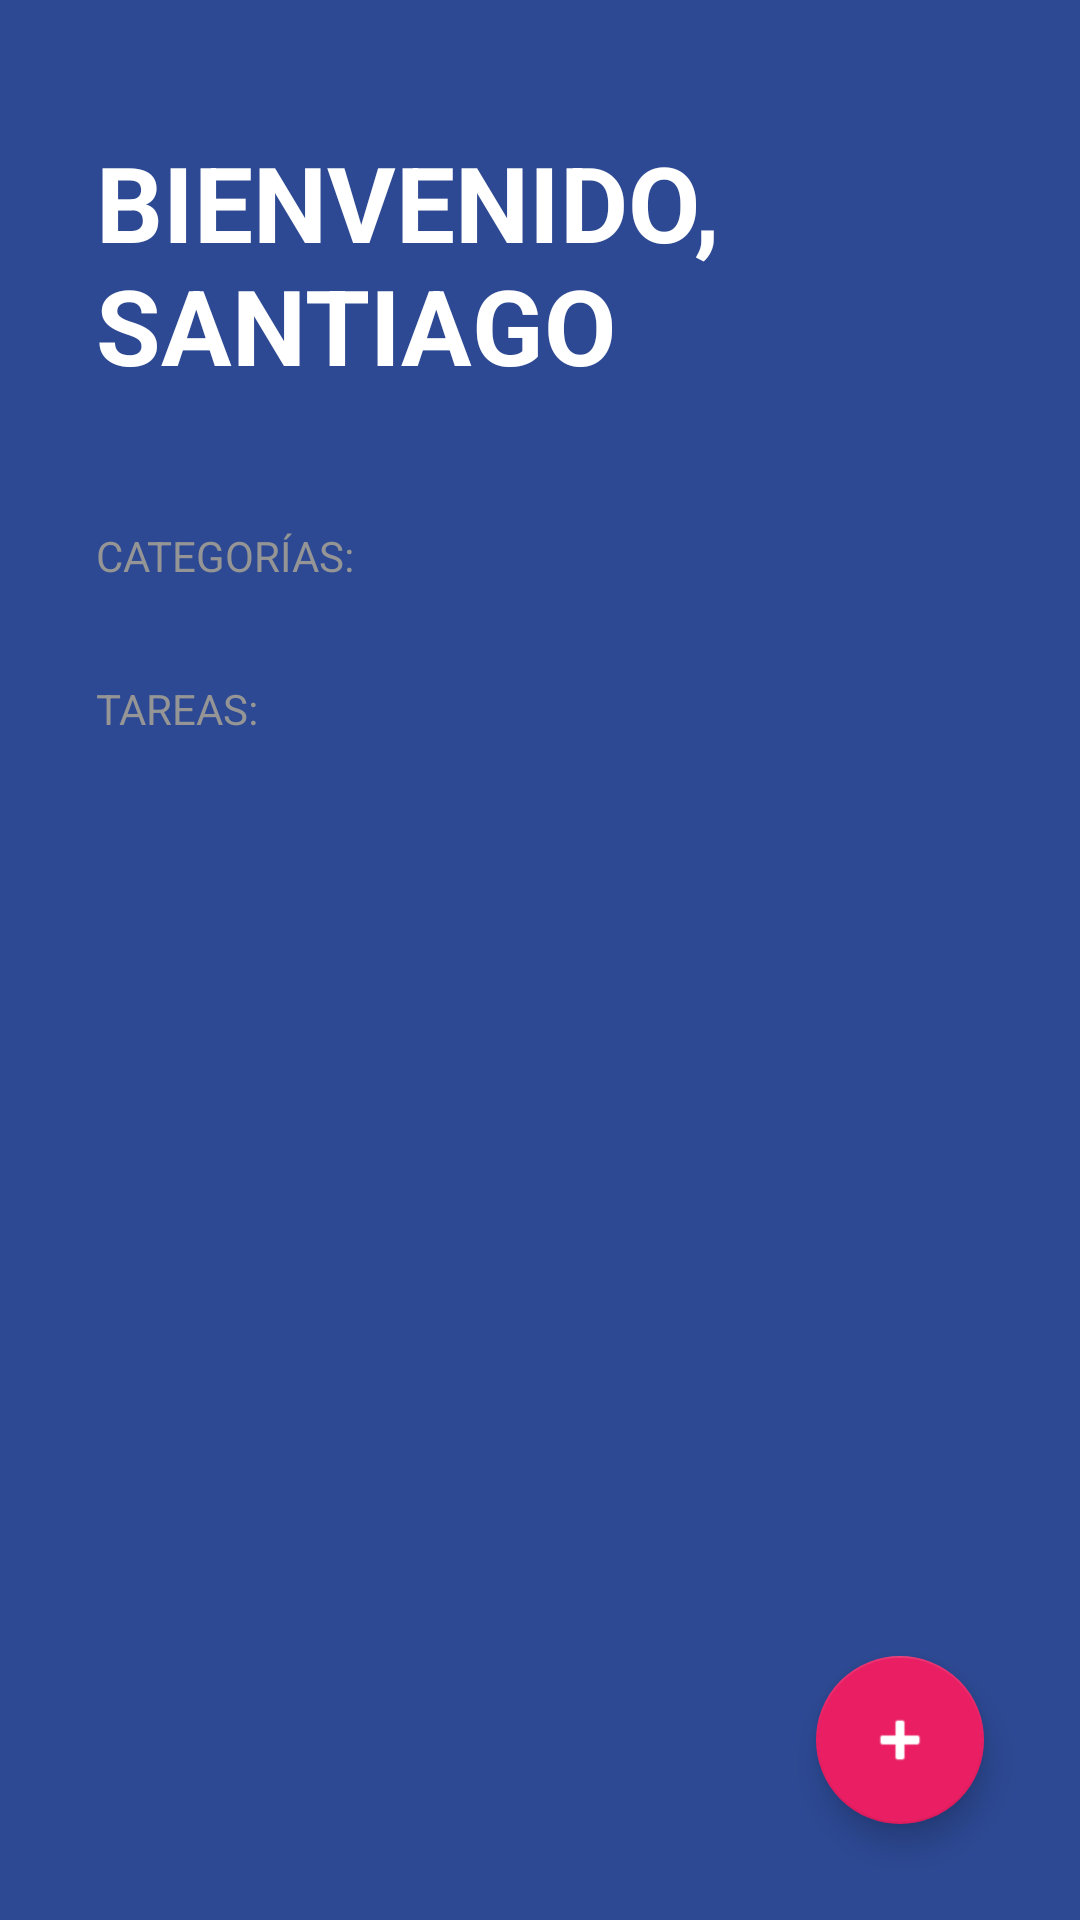

Layout XML and referenced resources for this Android screen:
<!-- AndroidManifest.xml: activity theme Theme.TODOApp -->
<!-- res/layout/activity_todo.xml -->
<?xml version="1.0" encoding="utf-8"?>
<FrameLayout xmlns:android="http://schemas.android.com/apk/res/android"
    xmlns:app="http://schemas.android.com/apk/res-auto"
    xmlns:tools="http://schemas.android.com/tools"
    android:layout_width="match_parent"
    android:layout_height="match_parent">
<LinearLayout
    android:layout_width="match_parent"
    android:layout_height="match_parent"
    android:orientation="vertical"
    android:background="@color/todo_background_todo_app"
    tools:context=".todoapp.TodoActivity">

    <TextView
        android:layout_width="wrap_content"
        android:layout_height="wrap_content"
        android:layout_marginHorizontal="32dp"
        android:layout_marginVertical="44dp"
        android:text="@string/todo_title"
        android:textAllCaps="true"
        android:textColor="@color/white"
        android:textSize="35sp"
        android:textStyle="bold" />

    <TextView
        style="@style/TodoSubtitle"
        android:layout_width="wrap_content"
        android:layout_height="wrap_content"
        android:text="@string/todo_categories" />

    <androidx.recyclerview.widget.RecyclerView
        android:id="@+id/rvCategories"
        android:layout_width="match_parent"
        android:layout_height="wrap_content" />
    <TextView
        style="@style/TodoSubtitle"
        android:layout_width="wrap_content"
        android:layout_height="wrap_content"
        android:layout_marginTop="32dp"
        android:text="@string/todo_tasks" />
    <androidx.recyclerview.widget.RecyclerView
        android:id="@+id/rvTasks"
        android:layout_width="match_parent"
        android:layout_marginTop="16dp"
        android:layout_marginHorizontal="32dp"
        android:layout_height="wrap_content" />



</LinearLayout>
    <com.google.android.material.floatingactionbutton.FloatingActionButton
        android:id="@+id/fabAddTask"
        android:layout_width="wrap_content"
        android:layout_height="wrap_content"
        android:layout_margin="32dp"
        android:src="@android:drawable/ic_input_add"
        app:backgroundTint="@color/todo_accent"
        app:fabSize="normal"
        android:layout_gravity="end|bottom"
        app:tint="@color/white" />
</FrameLayout>
<!-- resources referenced by this layout -->
<resources>
  <color name="todo_accent">#E91E63</color>
  <color name="todo_background_todo_app">#FF2D4993</color>
  <color name="white">#FFFFFFFF</color>
  <string name="todo_categories">Categorías:</string>
  <string name="todo_tasks">Tareas:</string>
  <string name="todo_title">Bienvenido, Santiago</string>
  <style name="TodoSubtitle">
          <item name="textAllCaps">true</item>
          <item name="android:textColor">@color/todo_subtitle_text</item>
          <item name="android:layout_marginHorizontal">32dp</item>
      </style>
  <style name="Theme.TODOApp" parent="Theme.MaterialComponents.DayNight.NoActionBar">
          
          <item name="colorPrimary">@color/purple_500</item>
          <item name="colorPrimaryVariant">@color/purple_700</item>
          <item name="colorOnPrimary">@color/white</item>
          
          <item name="colorSecondary">@color/teal_200</item>
          <item name="colorSecondaryVariant">@color/teal_700</item>
          <item name="colorOnSecondary">@color/black</item>
          
          <item name="android:statusBarColor">@color/todo_background_todo_app</item>
          
      </style>
  <color name="todo_subtitle_text">#959595</color>
  <color name="purple_500">#FF6200EE</color>
  <color name="purple_700">#FF3700B3</color>
  <color name="teal_200">#FF03DAC5</color>
  <color name="teal_700">#FF018786</color>
  <color name="black">#FF000000</color>
</resources>
